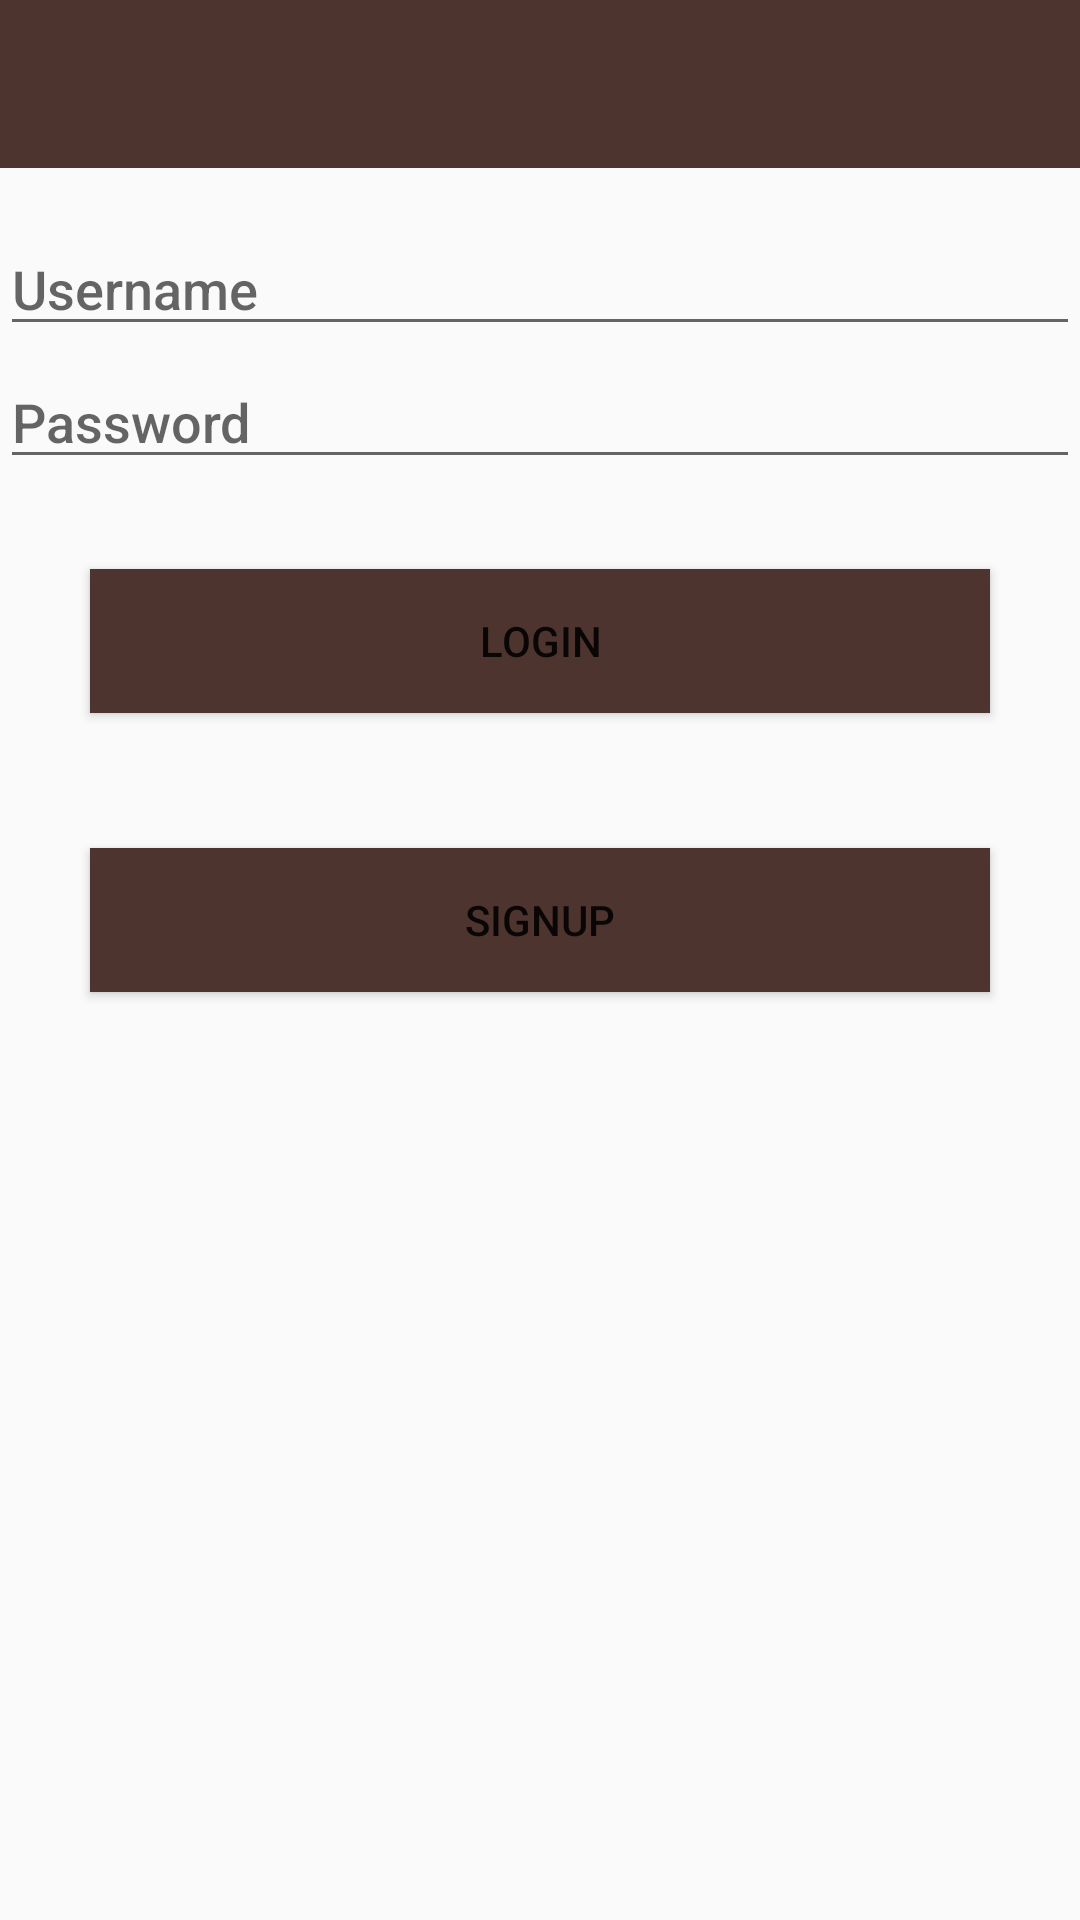

Reconstruct the res/layout file that produces this screen, plus the resources it refers to.
<!-- AndroidManifest.xml: application theme MyMaterialTheme.Base -->
<!-- res/layout/activity_main.xml -->
<LinearLayout xmlns:android="http://schemas.android.com/apk/res/android"
    xmlns:tools="http://schemas.android.com/tools"
    android:id="@+id/container"
    android:layout_width="match_parent"
    android:layout_height="match_parent"
    android:orientation="vertical"
    tools:context=".MainActivity">

    <include
        android:id="@+id/app_bar"
        layout="@layout/toolbar" />

    <LinearLayout
        android:layout_marginTop="15dp"
        android:layout_width="match_parent"
        android:layout_height="match_parent"
        android:orientation="vertical">

        <EditText
            android:layout_marginTop="3dp"
            android:id="@+id/username"
            android:inputType="text"
            android:textAppearance="@android:style/TextAppearance.DeviceDefault.Medium"
            android:layout_width="match_parent"
            android:layout_height="wrap_content"
            android:hint="Username"/>

        <EditText
            android:layout_marginTop="3dp"
            android:id="@+id/password"
            android:inputType="textPassword"
            android:textAppearance="@android:style/TextAppearance.DeviceDefault.Medium"
            android:layout_width="match_parent"
            android:layout_height="wrap_content"
            android:hint="Password"/>

        <Button
            android:layout_margin="30dp"
            android:layout_width="match_parent"
            android:onClick="doLogin"
            android:layout_height="wrap_content"
            android:textColor="@color/md_white_1000"
            android:background="@color/colorPrimary"
            android:id="@+id/login"
            android:text="Login"/>

        <Button
            android:layout_marginTop="15dp"
            android:layout_marginLeft="30dp"
            android:layout_marginRight="30dp"
            android:layout_width="match_parent"
            android:textColor="@color/md_white_1000"
            android:background="@color/colorPrimary"
            android:layout_height="wrap_content"
            android:id="@+id/signup"
            android:onClick="showSignUp"
            android:text="Signup"/>

    </LinearLayout>

</LinearLayout>
<!-- res/layout/toolbar.xml (included above) -->
<?xml version="1.0" encoding="utf-8"?>
<android.support.v7.widget.Toolbar xmlns:android="http://schemas.android.com/apk/res/android"
    xmlns:local="http://schemas.android.com/apk/res-auto"

    android:layout_width="match_parent"
    android:layout_height="wrap_content"
    android:background="?attr/colorPrimary"
    android:minHeight="?attr/actionBarSize"
    local:popupTheme="@style/ThemeOverlay.AppCompat.Light"
    local:theme="@style/ThemeOverlay.AppCompat.Dark.ActionBar">


    <TextView
        android:id="@+id/toolbarText"
        android:layout_width="wrap_content"
        android:layout_height="wrap_content"
        android:textAppearance="@android:style/TextAppearance.DeviceDefault.Large"></TextView>


</android.support.v7.widget.Toolbar>
<!-- resources referenced by this layout -->
<resources>
  <color name="colorPrimary">#4E342E</color>
  <style name="MyMaterialTheme.Base" parent="AppTheme">
          <item name="windowNoTitle">true</item>
          <item name="windowActionBar">false</item>
          <item name="colorPrimary">@color/colorPrimary</item>
          <item name="colorPrimaryDark">@color/colorPrimaryDark</item>
          <item name="colorAccent">@color/colorAccent</item>
      </style>
  <style name="AppTheme" parent="Theme.AppCompat.Light">
          
      </style>
  <color name="colorPrimaryDark">#3E2723</color>
  <color name="colorAccent">@color/md_orange_700</color>
</resources>
